Dataset: images (GitHub, EnzoN7/Image-classification). Classes: apricot, avocado, blueberries, cherries, kiwi, peaches, strawberries, watermelons, apples.

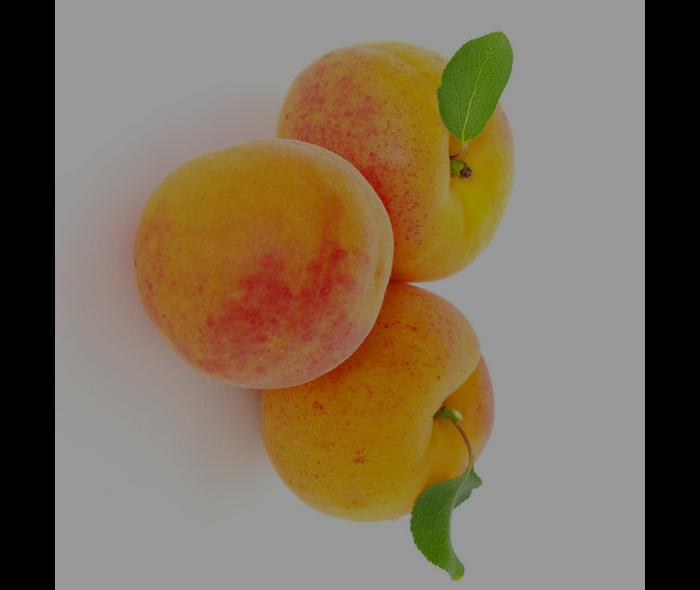
Label: apricot

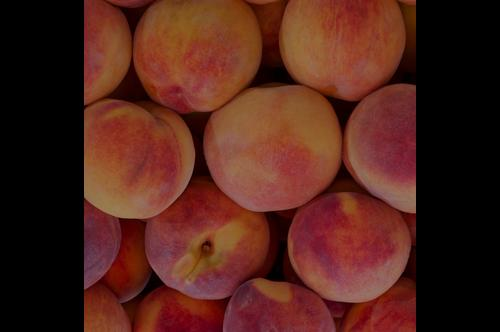
Label: peaches

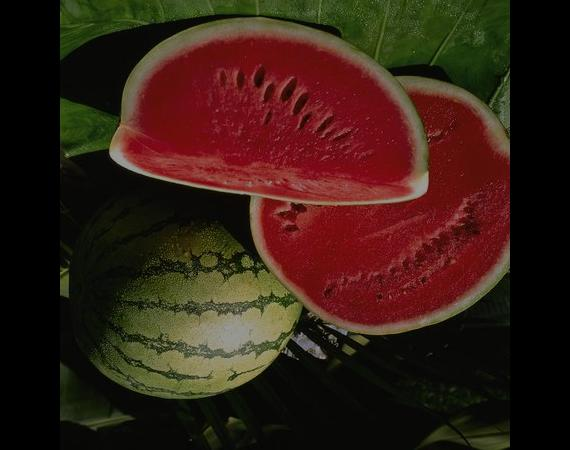
Label: watermelons

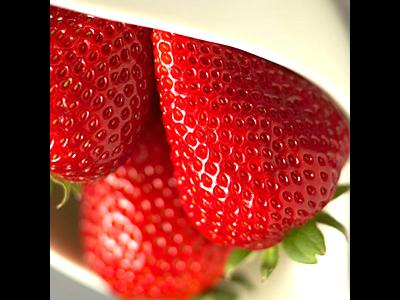
Label: strawberries

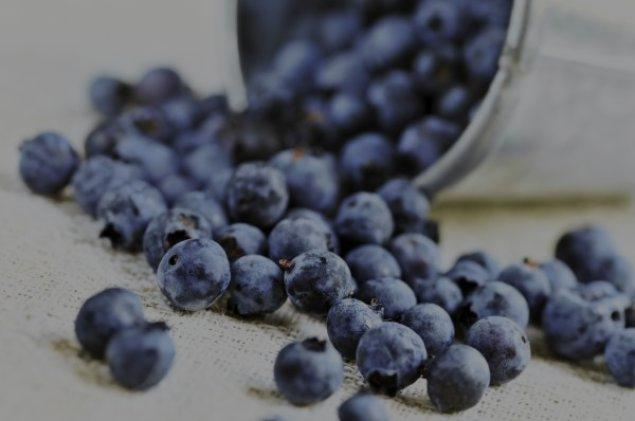
Label: blueberries

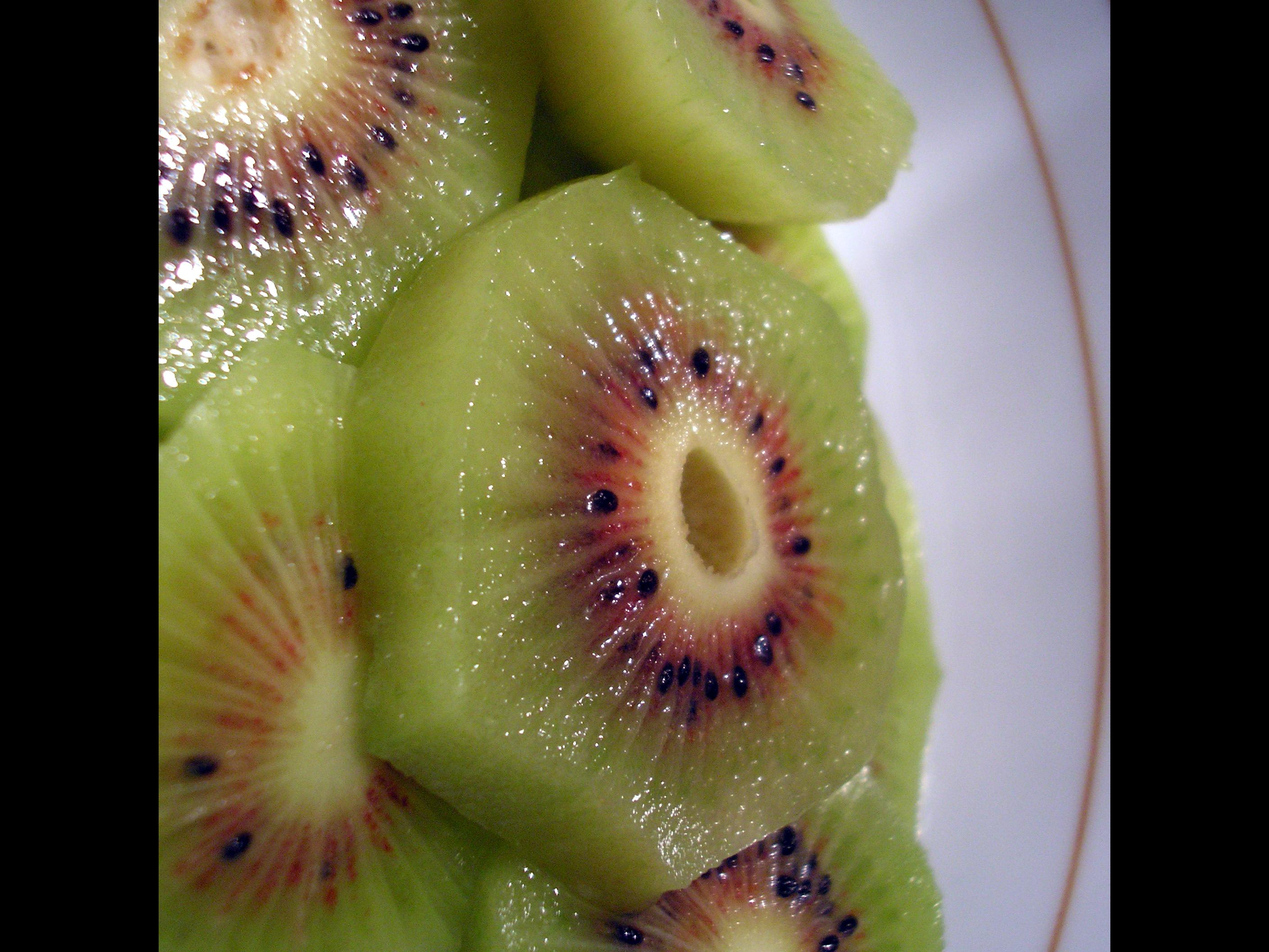
Label: kiwi
